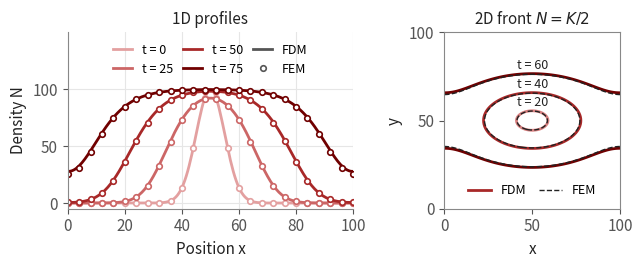

Recreate this plot in Python.
"""
Finite element method (FEM) for the Fisher-KPP equation, compared with the FDM.

    dN/dt = Dx N_xx + Dy N_yy + r N (1 - N/K),   no-flux (Neumann) boundary

FEM ingredients
  * piecewise-linear "hat" functions in 1D, bilinear (Q1) elements in 2D,
    built on the same nodes as the FDM grid
  * mass matrix M and stiffness matrix S. The Neumann condition is a natural
    boundary condition of the weak form, so nothing is imposed at the boundary.
  * semi-implicit Euler in time (diffusion implicit, reaction explicit):
        (M + dt S) N^{n+1} = M (N^n + dt f(N^n))
    The diffusion part has no stability limit, so dt can be much larger
    than in the explicit FDM.

The FDM solvers below are the same schemes as in spatial1dplot.py and
spatial2dplot.py.

Run:  python fem_vs_fdm.py   -> saves Fig5_fem_vs_fdm.png
"""

import numpy as np
import matplotlib.pyplot as plt

# ============================================================
# 1. PARAMETERS (same as spatial1dplot.py / spatial2dplot.py)
# ============================================================

r = 0.1
K = 100.0

# 1D
L = 100.0
D = 1.0
Nx1 = 201
x1 = np.linspace(0, L, Nx1)
dx1 = x1[1] - x1[0]
N0_1d = 100 * np.exp(-(x1 - 50)**2 / (2 * 5**2))

# 2D
Lx, Ly = 100.0, 100.0
Dx, Dy = 4.0, 1.0
Nx2, Ny2 = 101, 101
x2 = np.linspace(0, Lx, Nx2)
y2 = np.linspace(0, Ly, Ny2)
dx2 = x2[1] - x2[0]
dy2 = y2[1] - y2[0]
X, Y = np.meshgrid(x2, y2)                  # arrays are indexed [j, i] = [y, x]
N0_2d = 80 * np.exp(-((X - 50)**2 + (Y - 50)**2) / (2 * 5**2))

# time steps
dt_fdm_1d = 0.2 * dx1**2 / D                                # 0.05 (limit 0.125)
dt_fdm_2d = 0.8 / (2 * Dx / dx2**2 + 2 * Dy / dy2**2)       # 0.08 (limit 0.1)
dt_fem = 0.5                                                # no diffusion limit

times_1d = [0, 25, 50, 75]
times_2d = [20, 40, 60]


def growth(N):
    return r * N * (1 - N / K)


def run(step, N, dt, times):
    """Advance N with `step` and return copies of N at the requested times."""
    steps = [round(t / dt) for t in times]
    out = {}
    for n in range(max(steps) + 1):
        if n in steps:
            out[n] = N.copy()
        N = step(N)
    return [out[n] for n in steps]


# ============================================================
# 2. FEM MATRICES (1D, piecewise-linear elements)
# ============================================================

def fem_matrices_1d(n, h):
    """Mass matrix M_kl = int phi_k phi_l, stiffness S_kl = int phi_k' phi_l'."""
    M = np.zeros((n, n))
    S = np.zeros((n, n))
    M_elem = h / 6 * np.array([[2, 1], [1, 2]])
    S_elem = 1 / h * np.array([[1, -1], [-1, 1]])
    for e in range(n - 1):                  # assemble element by element
        idx = np.ix_([e, e + 1], [e, e + 1])
        M[idx] += M_elem
        S[idx] += S_elem
    return M, S


# ============================================================
# 3. SOLVERS
# ============================================================

# ---------- FDM 1D (explicit Euler) ----------
def fdm_1d_step(N):
    N_xx = np.zeros_like(N)
    N_xx[1:-1] = (N[2:] - 2 * N[1:-1] + N[:-2]) / dx1**2
    N_new = N + dt_fdm_1d * (D * N_xx + growth(N))
    N_new[0] = N_new[1]                     # Neumann boundary condition
    N_new[-1] = N_new[-2]
    return N_new


# ---------- FEM 1D (semi-implicit Euler) ----------
M1, S1 = fem_matrices_1d(Nx1, dx1)
A1 = M1 + dt_fem * D * S1                   # same matrix every step


def fem_1d_step(N):
    rhs = M1 @ (N + dt_fem * growth(N))
    return np.linalg.solve(A1, rhs)         # no boundary treatment needed


# ---------- FDM 2D (explicit Euler) ----------
def fdm_2d_step(N):
    N_xx = (N[1:-1, 2:] - 2 * N[1:-1, 1:-1] + N[1:-1, :-2]) / dx2**2
    N_yy = (N[2:, 1:-1] - 2 * N[1:-1, 1:-1] + N[:-2, 1:-1]) / dy2**2
    N_new = N.copy()
    N_new[1:-1, 1:-1] += dt_fdm_2d * (Dx * N_xx + Dy * N_yy + growth(N[1:-1, 1:-1]))
    N_new[:, 0] = N_new[:, 1]               # Neumann boundary condition
    N_new[:, -1] = N_new[:, -2]
    N_new[0, :] = N_new[1, :]
    N_new[-1, :] = N_new[-2, :]
    return N_new


# ---------- FEM 2D (bilinear Q1 elements, semi-implicit Euler) ----------
# On a rectangular grid the Q1 basis is phi_i(x) * psi_j(y), so every 2D
# matrix is built from the 1D ones:
#     mass       M2 = My (x) Mx
#     stiffness  S2 = Dx My (x) Sx + Dy Sy (x) Mx
# With N stored as an (Ny, Nx) array, M2 N <-> My @ N @ Mx, etc.
# The system (M2 + dt S2) N^{n+1} = rhs is solved exactly with the
# generalized eigenvectors of the 1D pairs (S, M) ("fast diagonalization"):
#     V^T M V = I,   V^T S V = diag(lam).
Mx, Sx = fem_matrices_1d(Nx2, dx2)
My, Sy = fem_matrices_1d(Ny2, dy2)


def generalized_eig(S, M):
    L_inv = np.linalg.inv(np.linalg.cholesky(M))
    lam, W = np.linalg.eigh(L_inv @ S @ L_inv.T)
    return lam, L_inv.T @ W


lam_x, Vx = generalized_eig(Sx, Mx)
lam_y, Vy = generalized_eig(Sy, My)
denom = 1 + dt_fem * (Dx * lam_x[None, :] + Dy * lam_y[:, None])


def fem_2d_step(N):
    rhs = My @ (N + dt_fem * growth(N)) @ Mx
    N_hat = (Vy.T @ rhs @ Vx) / denom
    return Vy @ N_hat @ Vx.T


# ============================================================
# 4. RUN
# ============================================================

fdm1 = run(fdm_1d_step, N0_1d, dt_fdm_1d, times_1d)
fem1 = run(fem_1d_step, N0_1d, dt_fem, times_1d)
fdm2 = run(fdm_2d_step, N0_2d, dt_fdm_2d, times_2d)
fem2 = run(fem_2d_step, N0_2d, dt_fem, times_2d)

for name, a, b, dt_a in [("1D", fdm1, fem1, dt_fdm_1d), ("2D", fdm2, fem2, dt_fdm_2d)]:
    diff = max(np.abs(p - q).max() for p, q in zip(a, b)) / K
    steps = round(max(times_1d if name == "1D" else times_2d) / dt_a)
    steps_fem = round(max(times_1d if name == "1D" else times_2d) / dt_fem)
    print(f"{name}: max |FEM - FDM| / K = {100 * diff:.2f} %   "
          f"(FDM dt = {dt_a:g}, {steps} steps;  FEM dt = {dt_fem:g}, {steps_fem} steps)")

# ============================================================
# 5. PLOT
# ============================================================

plt.rcParams.update({
    "font.size": 11,
    "axes.edgecolor": "#888888",
    "axes.labelcolor": "#222222",
    "xtick.color": "#555555",
    "ytick.color": "#555555",
})

# light -> dark: later times are darker
colors_1d = ["#E3A0A0", "#CC6666", "#A82828", "#700000"]
colors_2d = ["#D98080", "#A82828", "#700000"]

fig, (ax1, ax2) = plt.subplots(
    1, 2, figsize=(6.6, 2.8), gridspec_kw={"width_ratios": [1.55, 1]}
)

# ---------- 1D: FDM lines, FEM markers ----------
for N_fdm, N_fem, t, c in zip(fdm1, fem1, times_1d, colors_1d):
    ax1.plot(x1, N_fdm, color=c, linewidth=2, label=f"t = {t}")
    ax1.plot(x1[::8], N_fem[::8], "o", color=c, markersize=4,
             markerfacecolor="white", markeredgewidth=1.2)

ax1.plot([], [], color="#555555", linewidth=2, label="FDM")
ax1.plot([], [], "o", color="#555555", markersize=4,
         markerfacecolor="white", markeredgewidth=1.2, label="FEM")
ax1.set_title("1D profiles", fontsize=11, color="#222222")
ax1.set_xlabel("Position x")
ax1.set_ylabel("Density N")
ax1.set_xlim(0, L)
ax1.set_ylim(-5, 150)
ax1.set_yticks([0, 50, 100])
ax1.legend(frameon=False, ncol=3, fontsize=9, loc="upper center",
           handlelength=1.5, columnspacing=0.8)
ax1.grid(color="#e6e6e6", linewidth=0.8)
ax1.spines[["top", "right"]].set_visible(False)

# ---------- 2D: front N = K/2, FDM solid vs FEM dashed ----------
for N_fdm, N_fem, t, c in zip(fdm2, fem2, times_2d, colors_2d):
    ax2.contour(X, Y, N_fdm, levels=[K / 2], colors=[c], linewidths=2)
    ax2.contour(X, Y, N_fem, levels=[K / 2], colors=["#222222"],
                linewidths=1, linestyles="--")
    # label just above the front on the vertical line x = 50
    y_front = y2[N_fdm[:, Nx2 // 2] >= K / 2].max()
    ax2.text(50, y_front + 1.5, f"t = {t}", ha="center", va="bottom",
             fontsize=9, color="#222222")

ax2.plot([], [], color="#A82828", linewidth=2, label="FDM")
ax2.plot([], [], color="#222222", linewidth=1, linestyle="--", label="FEM")
ax2.legend(frameon=False, ncol=2, fontsize=9, loc="lower center",
           handlelength=1.8, columnspacing=1.0)

ax2.set_title(r"2D front $N = K/2$", fontsize=11, color="#222222")
ax2.set_xlabel("x")
ax2.set_ylabel("y")
ax2.set_xlim(0, Lx)
ax2.set_ylim(0, Ly)
ax2.set_xticks([0, 50, 100])
ax2.set_yticks([0, 50, 100])
ax2.set_aspect("equal")
for side in ["top", "right"]:
    ax2.spines[side].set_visible(True)

plt.tight_layout()
plt.savefig("Fig5_fem_vs_fdm.png", dpi=250)
plt.show()
